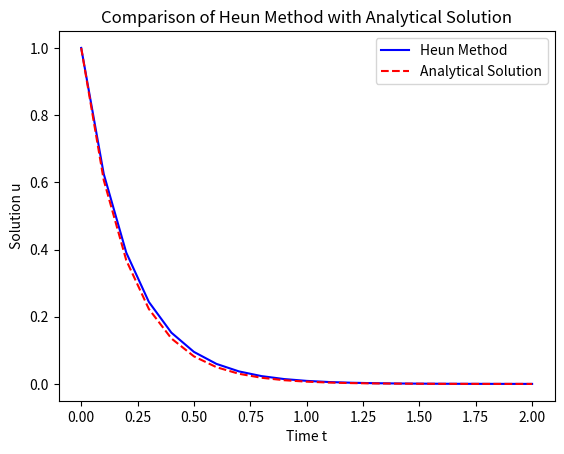

Python code for this plot:

import numpy as np
import matplotlib.pyplot as plt

def heun_method(f, u0, t0, t_end, h):
    """Solve du/dt = f(u, t) by Heun's method.

    Parameters:
    f: the right-hand side function of the ODE
    u0: initial value of u at time t0
    t0: initial time
    t_end: final time
    h: step size

    Returns:
    t: array of time points
    u: array of approximate solution at each time point
    """
    # Number of time steps: we add 1 to include the initial condition
    n_steps = int(np.ceil((t_end - t0) / h)) + 1
    
    # Initialize arrays to hold time points and approximate solution
    t = np.linspace(t0, t_end, n_steps)
    u = np.zeros(n_steps)
    
    # Set initial condition
    u[0] = u0
    
    # Time-stepping loop
    for i in range(n_steps - 1):
        u_pred = u[i] + h * f(u[i], t[i])                   # Predictor step
        u_corr = f(u_pred, t[i+1])                           # Evaluate f at the predicted value
        u[i+1] = u[i] + (h / 2) * (f(u[i], t[i]) + u_corr)  # Corrector step
    
    return t, u

# Define the ODE as a Python function
def f(u, t):
    return -5 * u

# Define the analytical solution
def u_analytical(t, u0):
    return u0 * np.exp(-5 * t)

# Set initial conditions and parameters
u0 = 1     # The initial value of u
t0 = 0     # The initial time
t_end = 2  # The final time we want to solve to
h = 0.1    # Step size

# Solve the ODE
t, u = heun_method(f, u0, t0, t_end, h)

# Calculate the analytical solution
u_true = u_analytical(t, u0)

# Plot the results
plt.plot(t, u, 'b-', label='Heun Method')
plt.plot(t, u_true, 'r--', label='Analytical Solution')
plt.xlabel('Time t')
plt.ylabel('Solution u')
plt.title('Comparison of Heun Method with Analytical Solution')
plt.legend()
plt.show()
